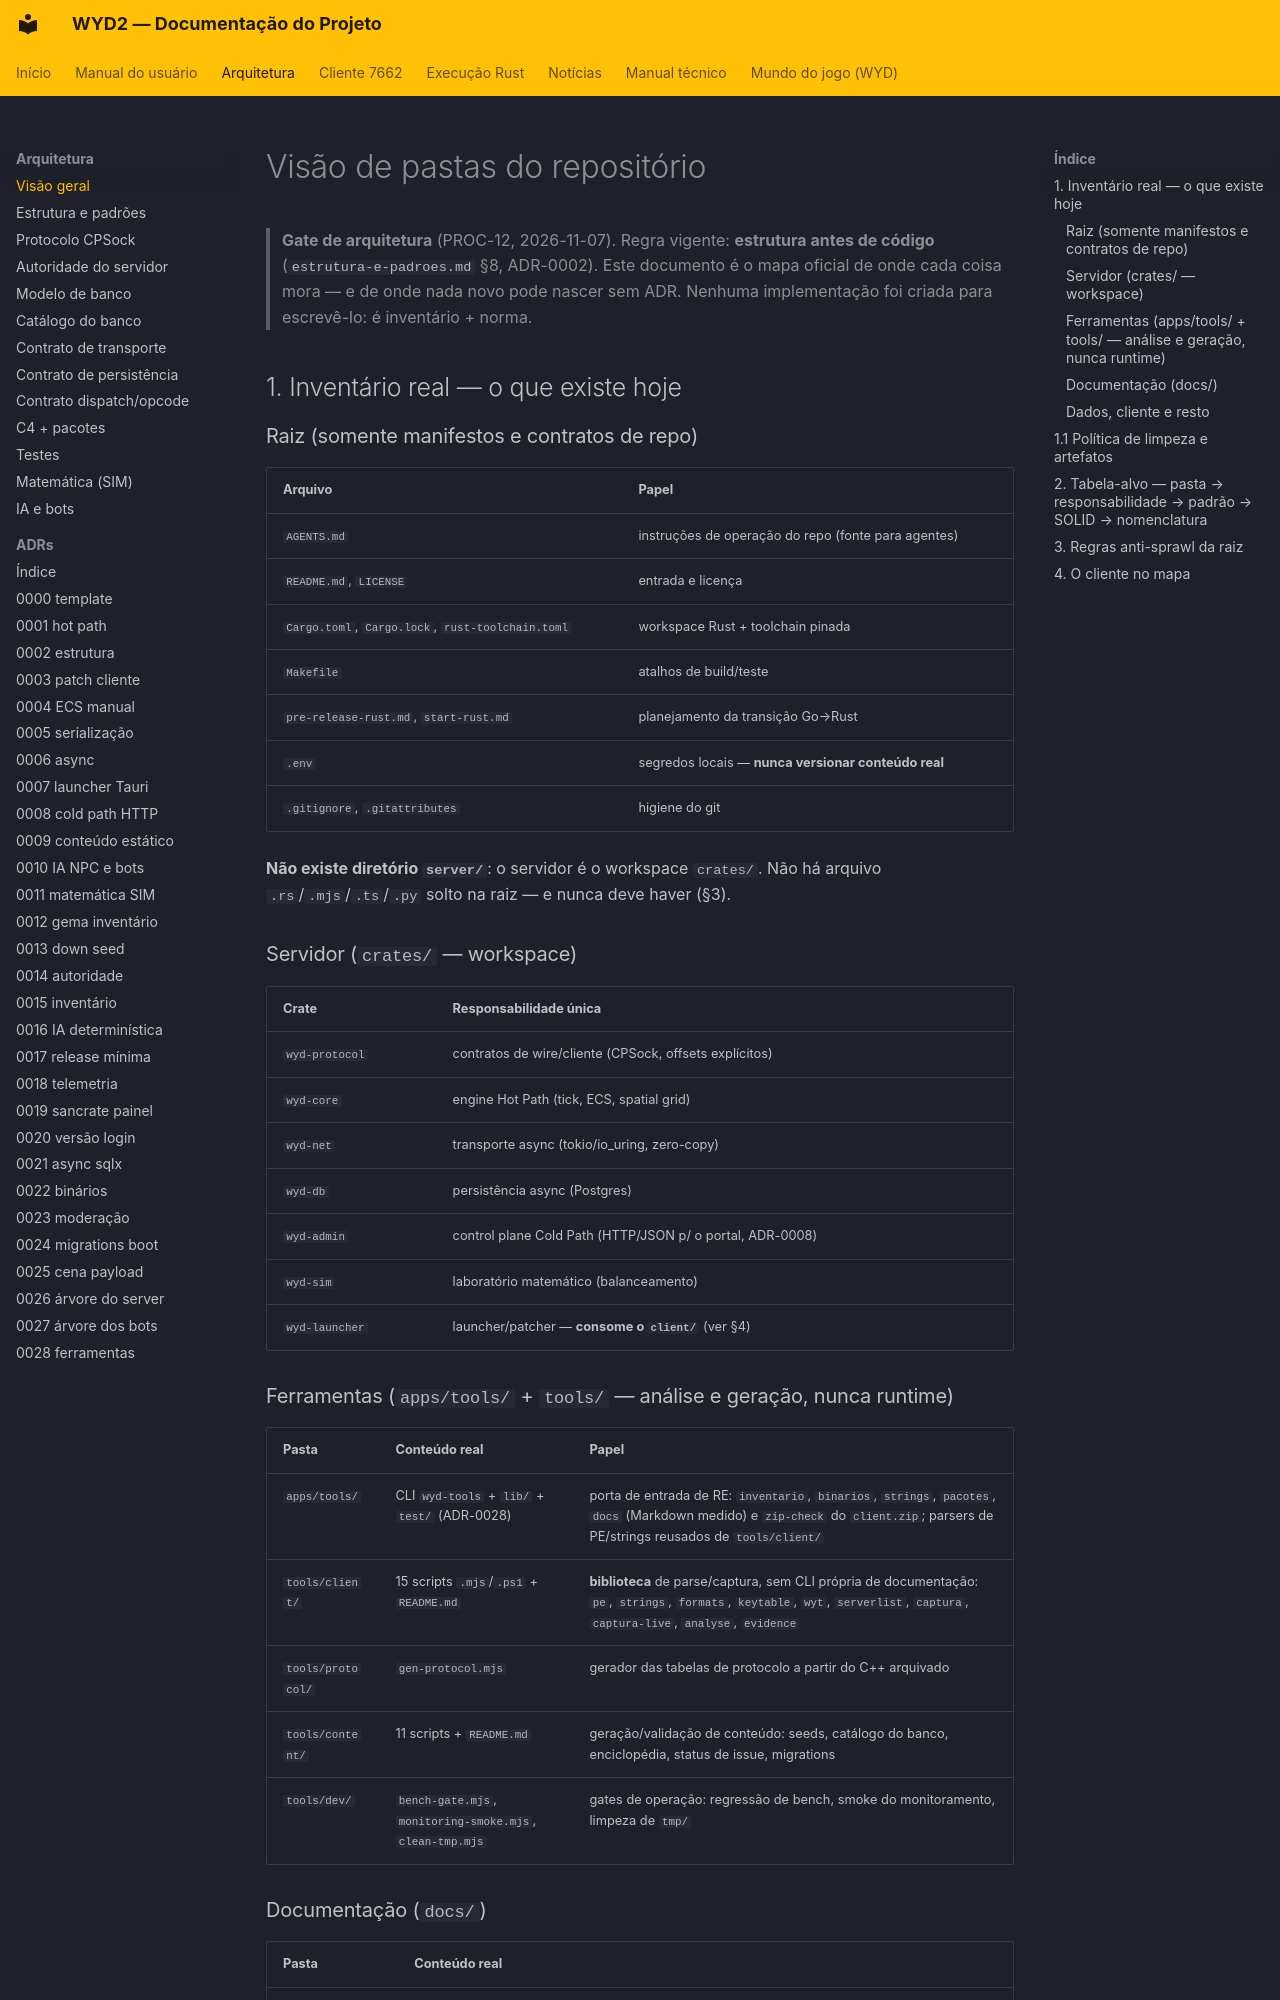

repository: lucascantarelli/OpenWYD-NextGen · page: arquitetura/visao-pastas/index.html · generator: mkdocs

# Visão de pastas do repositório

> **Gate de arquitetura** (PROC-12, 2026-11-07). Regra vigente: **estrutura antes de
> código** (`estrutura-e-padroes.md` §8, ADR-0002). Este documento é o mapa oficial de
> onde cada coisa mora — e de onde nada novo pode nascer sem ADR.
> Nenhuma implementação foi criada para escrevê-lo: é inventário + norma.

## 1. Inventário real — o que existe hoje

### Raiz (somente manifestos e contratos de repo)

| Arquivo | Papel |
|---|---|
| `AGENTS.md` | instruções de operação do repo (fonte para agentes) |
| `README.md`, `LICENSE` | entrada e licença |
| `Cargo.toml`, `Cargo.lock`, `rust-toolchain.toml` | workspace Rust + toolchain pinada |
| `Makefile` | atalhos de build/teste |
| `pre-release-rust.md`, `start-rust.md` | planejamento da transição Go→Rust |
| `.env` | segredos locais — **nunca versionar conteúdo real** |
| `.gitignore`, `.gitattributes` | higiene do git |

**Não existe diretório `server/`**: o servidor é o workspace `crates/`. Não há arquivo
`.rs`/`.mjs`/`.ts`/`.py` solto na raiz — e nunca deve haver (§3).

### Servidor (`crates/` — workspace)

| Crate | Responsabilidade única |
|---|---|
| `wyd-protocol` | contratos de wire/cliente (CPSock, offsets explícitos) |
| `wyd-core` | engine Hot Path (tick, ECS, spatial grid) |
| `wyd-net` | transporte async (tokio/io_uring, zero-copy) |
| `wyd-db` | persistência async (Postgres) |
| `wyd-admin` | control plane Cold Path (HTTP/JSON p/ o portal, ADR-0008) |
| `wyd-sim` | laboratório matemático (balanceamento) |
| `wyd-launcher` | launcher/patcher — **consome o `client/`** (ver §4) |

### Ferramentas (`apps/tools/` + `tools/` — análise e geração, nunca runtime)

| Pasta | Conteúdo real | Papel |
|---|---|---|
| `apps/tools/` | CLI `wyd-tools` + `lib/` + `test/` (ADR-0028) | porta de entrada de RE: `inventario`, `binarios`, `strings`, `pacotes`, `docs` (Markdown medido) e `zip-check` do `client.zip`; parsers de PE/strings reusados de `tools/client/` |
| `tools/client/` | 15 scripts `.mjs`/`.ps1` + `README.md` | **biblioteca** de parse/captura, sem CLI própria de documentação: `pe`, `strings`, `formats`, `keytable`, `wyt`, `serverlist`, `captura`, `captura-live`, `analyse`, `evidence` |
| `tools/protocol/` | `gen-protocol.mjs` | gerador das tabelas de protocolo a partir do C++ arquivado |
| `tools/content/` | 11 scripts + `README.md` | geração/validação de conteúdo: seeds, catálogo do banco, enciclopédia, status de issue, migrations |
| `tools/dev/` | `bench-gate.mjs`, `monitoring-smoke.mjs`, `clean-tmp.mjs` | gates de operação: regressão de bench, smoke do monitoramento, limpeza de `tmp/` |
